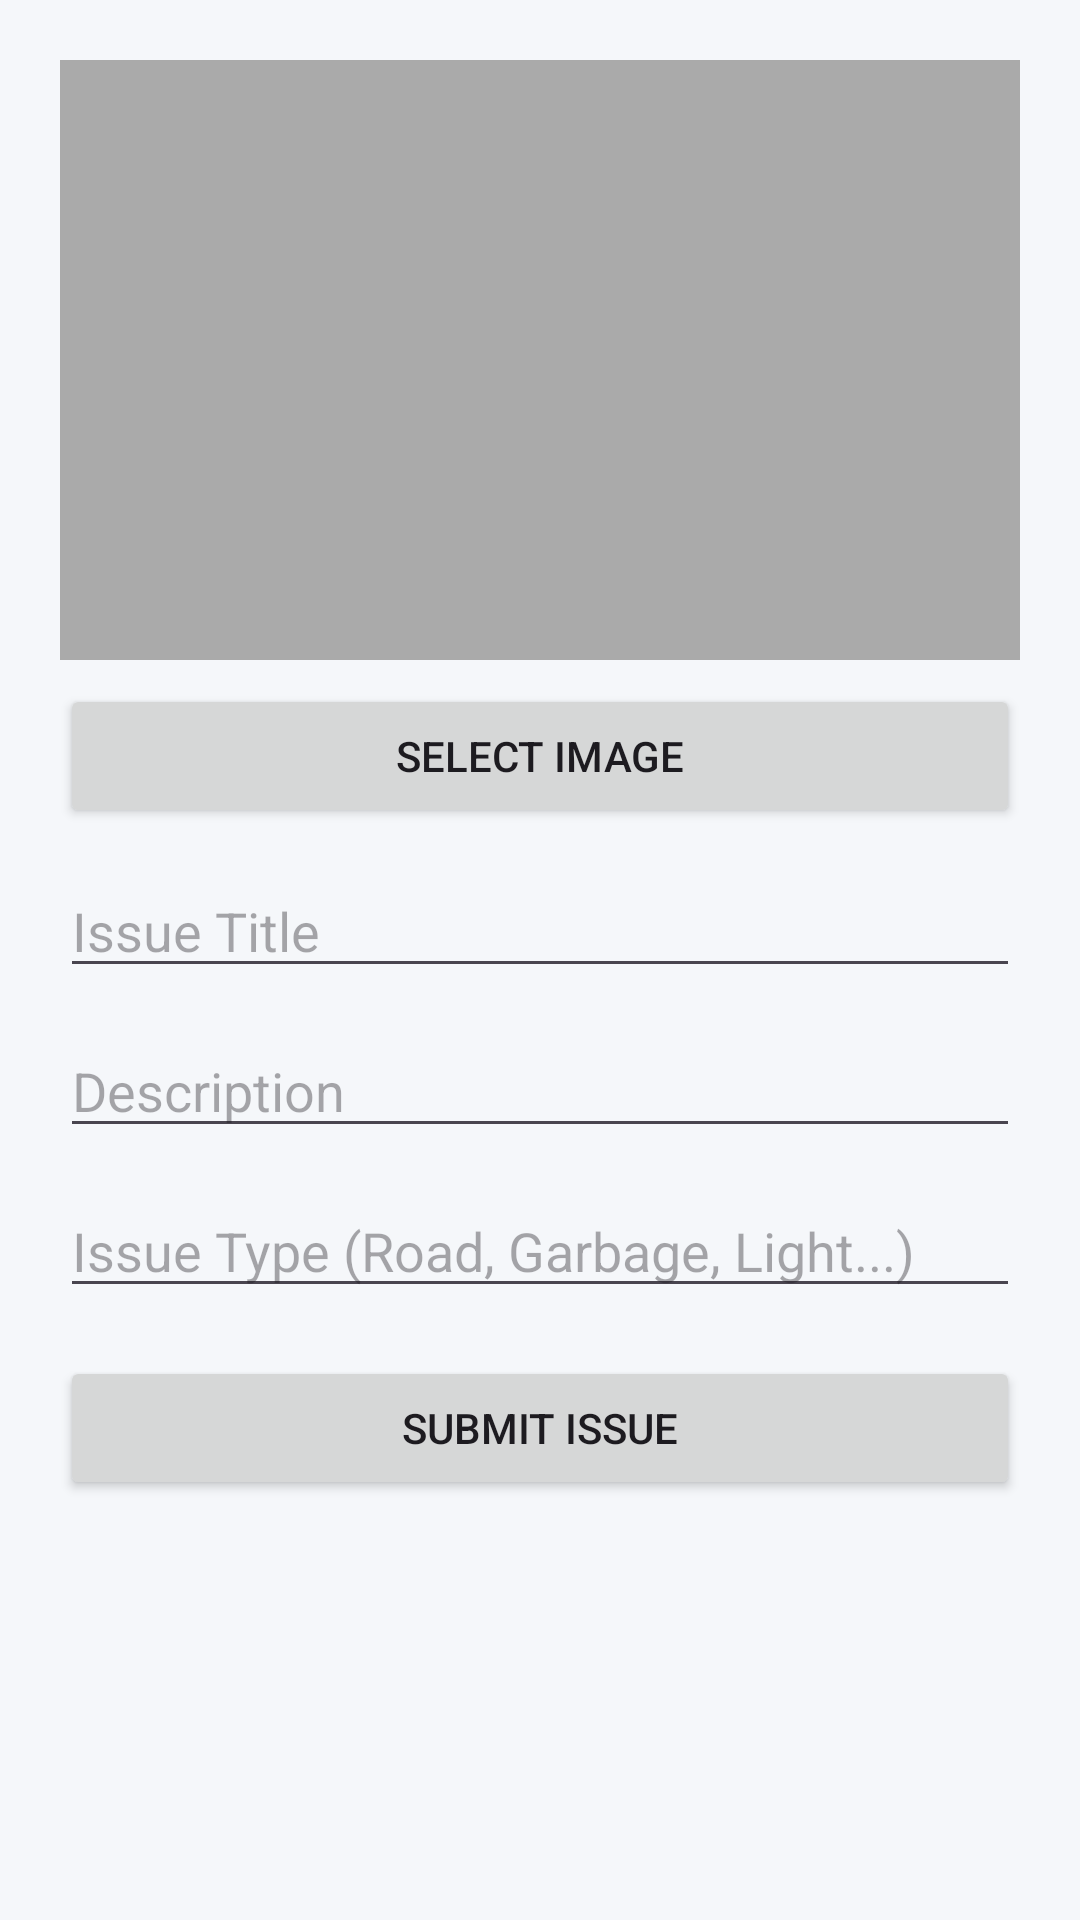

The Android layout XML behind this screen, and the referenced resources:
<!-- AndroidManifest.xml: application theme Theme.CivicIssueApp -->
<!-- res/layout/activity_add_issue.xml -->
<?xml version="1.0" encoding="utf-8"?>
<ScrollView xmlns:android="http://schemas.android.com/apk/res/android"
    android:layout_width="match_parent"
    android:layout_height="match_parent">

    <LinearLayout
        android:layout_width="match_parent"
        android:layout_height="wrap_content"
        android:orientation="vertical"
        android:padding="20dp">

        <ImageView
            android:id="@+id/ivImage"
            android:layout_width="match_parent"
            android:layout_height="200dp"
            android:background="@android:color/darker_gray"
            android:scaleType="centerCrop"/>

        <Button
            android:id="@+id/btnSelectImage"
            android:text="Select Image"
            android:layout_width="match_parent"
            android:layout_height="wrap_content"
            android:layout_marginTop="8dp"/>

        <EditText
            android:id="@+id/etTitle"
            android:hint="Issue Title"
            android:layout_width="match_parent"
            android:layout_height="wrap_content"
            android:layout_marginTop="12dp"/>

        <EditText
            android:id="@+id/etDescription"
            android:hint="Description"
            android:layout_width="match_parent"
            android:layout_height="wrap_content"
            android:layout_marginTop="12dp"/>

        <EditText
            android:id="@+id/etType"
            android:hint="Issue Type (Road, Garbage, Light...)"
            android:layout_width="match_parent"
            android:layout_height="wrap_content"
            android:layout_marginTop="12dp"/>

        <Button
            android:id="@+id/btnSubmit"
            android:text="Submit Issue"
            android:layout_width="match_parent"
            android:layout_height="wrap_content"
            android:layout_marginTop="16dp"/>

    </LinearLayout>

</ScrollView>
<!-- resources referenced by this layout -->
<resources>
  <style name="Theme.CivicIssueApp" parent="Base.Theme.CivicIssueApp" />
  <style name="Base.Theme.CivicIssueApp" parent="Theme.Material3.DayNight.NoActionBar">
  
          <item name="colorPrimary">@color/primaryLight</item>
          <item name="colorSecondary">@color/secondaryLight</item>
          <item name="android:windowBackground">@color/backgroundLight</item>
  
      </style>
  <color name="primaryLight">#1E88E5</color>
  <color name="secondaryLight">#43A047</color>
  <color name="backgroundLight">#F5F7FA</color>
</resources>
